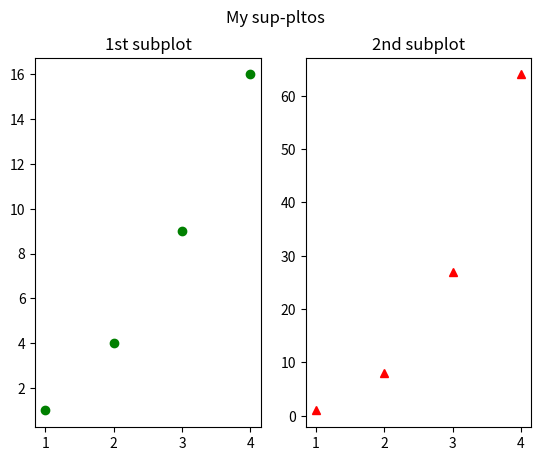

Write the Python code that produced this figure.
import matplotlib.pyplot as plt
import numpy as np

plt.subplot(1,2,1)
plt.plot([1,2,3,4],[1,4,9,16],"go")
plt.title("1st subplot")

x = np.arange(1,5)
y = x**3
plt.subplot(1,2,2)
plt.plot(x,y,"r^")
plt.title("2nd subplot")

plt.suptitle("My sup-pltos")
plt.show()